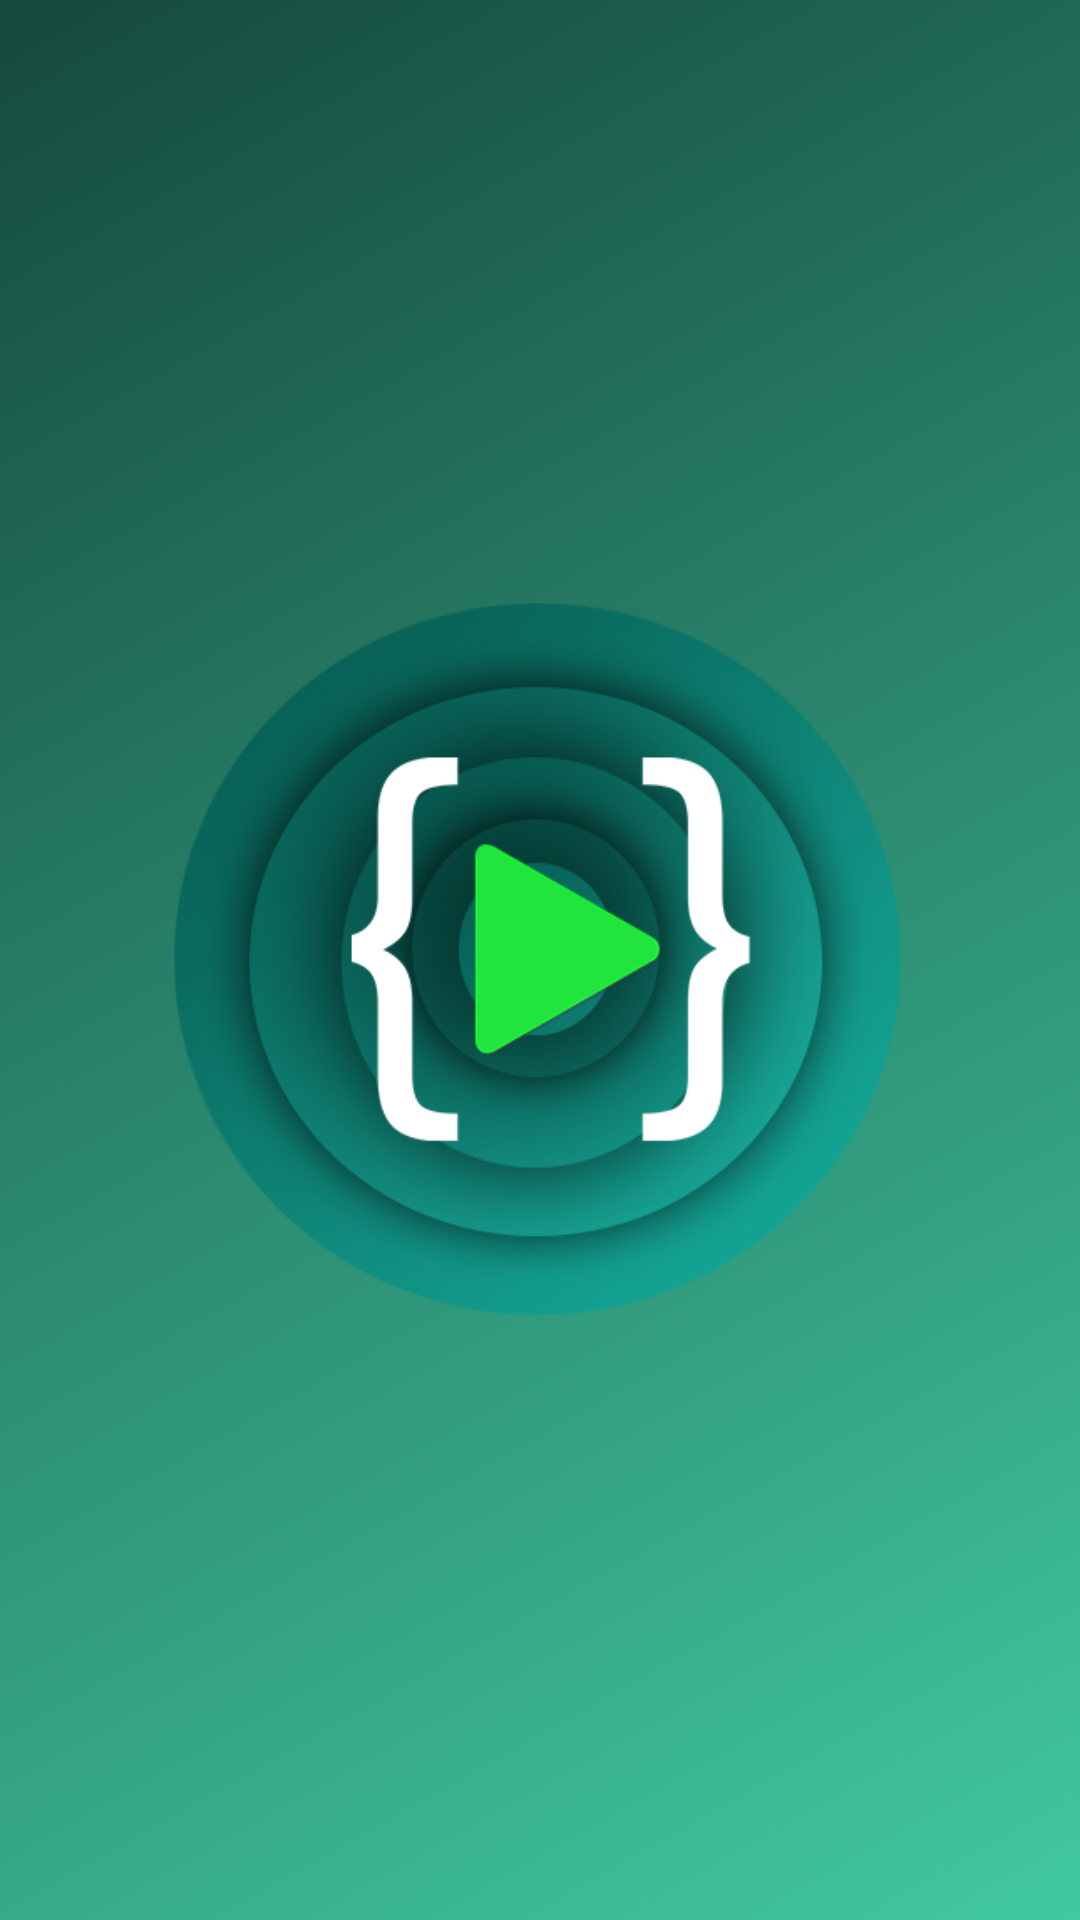

Produce the Android XML layout that renders to this screen, including the resource entries it uses.
<!-- AndroidManifest.xml: application theme AppTheme -->
<!-- res/layout/activity_main_screen.xml -->
<?xml version="1.0" encoding="utf-8"?>
<FrameLayout xmlns:android="http://schemas.android.com/apk/res/android"
    xmlns:app="http://schemas.android.com/apk/res-auto"
    xmlns:tools="http://schemas.android.com/tools"
    android:layout_width="match_parent"
    android:layout_height="match_parent"
    tools:context="com.example.sankalpsinha.lcoui.MainScreen">

    <FrameLayout
        android:id="@+id/background"
        android:layout_width="match_parent"
        android:layout_height="match_parent"
        android:background="@drawable/design">
        
    </FrameLayout>
    <ImageView
        android:id="@+id/logo1"
        android:visibility="visible"
        android:layout_gravity="center"
        android:layout_width="match_parent"
        android:layout_height="250dp"
        android:src="@drawable/logo"/>
    <LinearLayout
        android:layout_width="match_parent"
        android:layout_height="match_parent"
        android:orientation="vertical"
        android:gravity="center_horizontal"
        android:layout_margin="20dp">
        <ImageView
            android:id="@+id/logo"
            android:visibility="invisible"
            android:layout_width="120dp"
            android:layout_height="120dp"
            android:src="@drawable/logo"/>
        <LinearLayout
            android:id="@+id/textlayout"
            android:layout_width="match_parent"
            android:layout_height="wrap_content"
            android:orientation="vertical"
            android:visibility="invisible">
            <TextView
                android:layout_width="match_parent"
                android:layout_height="wrap_content"
                android:text="Login"
                android:gravity="center_horizontal"
                android:textSize="12pt"
                android:layout_marginTop="10dp"
                android:textStyle="bold"
                android:textColor="#128C7E"/>

            <android.support.design.widget.TextInputLayout
                android:layout_width="match_parent"
                android:layout_height="wrap_content"
                android:hint="Email"
                android:layout_marginTop="10dp"
                app:passwordToggleTint="@color/colorAccent">

                <EditText
                    android:layout_width="match_parent"
                    android:layout_height="wrap_content"
                    android:maxLines="1"/>


            </android.support.design.widget.TextInputLayout>
            <android.support.design.widget.TextInputLayout
                android:layout_width="match_parent"
                android:layout_height="wrap_content"
                android:hint="Password"
                android:layout_marginTop="10dp"
                app:passwordToggleEnabled="true"
                app:passwordToggleTint="@color/colorAccent">

                <EditText
                    android:layout_width="match_parent"
                    android:layout_height="wrap_content"
                    android:inputType="textPassword"
                    android:maxLines="1"/>


            </android.support.design.widget.TextInputLayout>
            <Button
                android:layout_width="match_parent"
                android:layout_height="wrap_content"
                android:layout_marginTop="20dp"
                android:text="Login"
                android:textColor="#ffffff"
                android:background="@drawable/btndesignlight"/>
            <TextView
                android:layout_width="match_parent"
                android:layout_height="wrap_content"
                android:text="Haven't Registered yet?"
                android:gravity="center"
                android:layout_marginTop="10dp"
                android:textColor="@color/colorAccent"
                />
            <Button
                android:id="@+id/register"
                android:layout_width="match_parent"
                android:layout_height="wrap_content"
                android:layout_marginTop="20dp"
                android:text="Register"
                android:textColor="#ffffff"
                android:background="@drawable/btndesign"/>

        </LinearLayout>


    </LinearLayout>


</FrameLayout>
<!-- resources referenced by this layout -->
<resources>
  <color name="colorAccent">#128C7E</color>
  <!-- drawable btndesign (drawable) -->
  <?xml version="1.0" encoding="utf-8"?>
  <selector xmlns:android="http://schemas.android.com/apk/res/android">
      <item android:state_pressed="true" >
          <shape>
              <corners android:radius="10dp"></corners>
              <solid android:color="#10877a"></solid>
          </shape>
      </item>
      <item>
          <shape>
              <corners android:radius="10dp"></corners>
              <solid android:color="#075E54"></solid>
          </shape>
      </item>
  </selector>
  <!-- drawable btndesignlight (drawable) -->
  <?xml version="1.0" encoding="utf-8"?>
  <selector xmlns:android="http://schemas.android.com/apk/res/android">
      <item android:state_pressed="true" >
          <shape>
              <corners android:radius="10dp"></corners>
              <solid android:color="#18beac"></solid>
          </shape>
      </item>
      <item>
          <shape>
              <corners android:radius="10dp"></corners>
              <solid android:color="#0d8c7e"></solid>
          </shape>
      </item>
  
  </selector>
  <!-- drawable design (drawable) -->
  <?xml version="1.0" encoding="utf-8"?>
  <shape xmlns:android="http://schemas.android.com/apk/res/android">
  
      <gradient
          android:startColor="#15493c"
          android:endColor="#41c9a1"
          android:angle="315"/>
  
  </shape>
  <!-- drawable logo: png bitmap (drawable, 178723 bytes) -->
  <style name="AppTheme" parent="Theme.AppCompat.Light.NoActionBar">
          
          <item name="colorPrimary">@color/colorPrimary</item>
          <item name="colorPrimaryDark">@color/colorPrimaryDark</item>
          <item name="colorAccent">@color/colorAccent</item>
      </style>
  <color name="colorPrimary">#3F51B5</color>
  <color name="colorPrimaryDark">#054941</color>
</resources>
